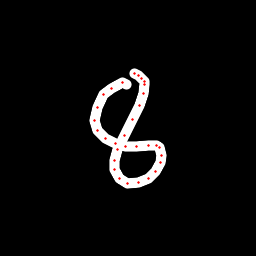

Data behind this chart, as committed beside it:
x, y, hover, eod
126.5, 84.36, 0.0, 0.0
122.1, 82.77, 0.0, 0.0
111.2, 88.06, 0.0, 0.0
103.9, 94.82, 0.0, 0.0
97.37, 107.8, 0.0, 0.0
94.49, 120.6, 0.0, 0.0
97.58, 130.7, 0.0, 0.0
105.3, 138.6, 0.0, 0.0
115.8, 143.9, 0.0, 0.0
125.5, 146.8, 0.0, 0.0
136.5, 146.6, 0.0, 0.0
148.1, 145.5, 0.0, 0.0
156.1, 145.6, 0.0, 0.0
159.5, 148, 0.0, 0.0
161.8, 155, 0.0, 0.0
160.2, 162, 0.0, 0.0
155.6, 171.2, 0.0, 0.0
148.1, 178.2, 0.0, 0.0
138.4, 182.8, 0.0, 0.0
128, 183.3, 0.0, 0.0
119.3, 178.2, 0.0, 0.0
114.9, 169.9, 0.0, 0.0
114.7, 160.1, 0.0, 0.0
117.7, 149.5, 0.0, 0.0
124.3, 135, 0.0, 0.0
132.3, 119.7, 0.0, 0.0
139, 105.1, 0.0, 0.0
143, 93.33, 0.0, 0.0
144.5, 84.99, 0.0, 0.0
144.1, 81.18, 0.0, 0.0
141.6, 78.31, 0.0, 0.0
138.1, 75.87, 0.0, 0.0
135, 73.01, 0.0, 1.0
